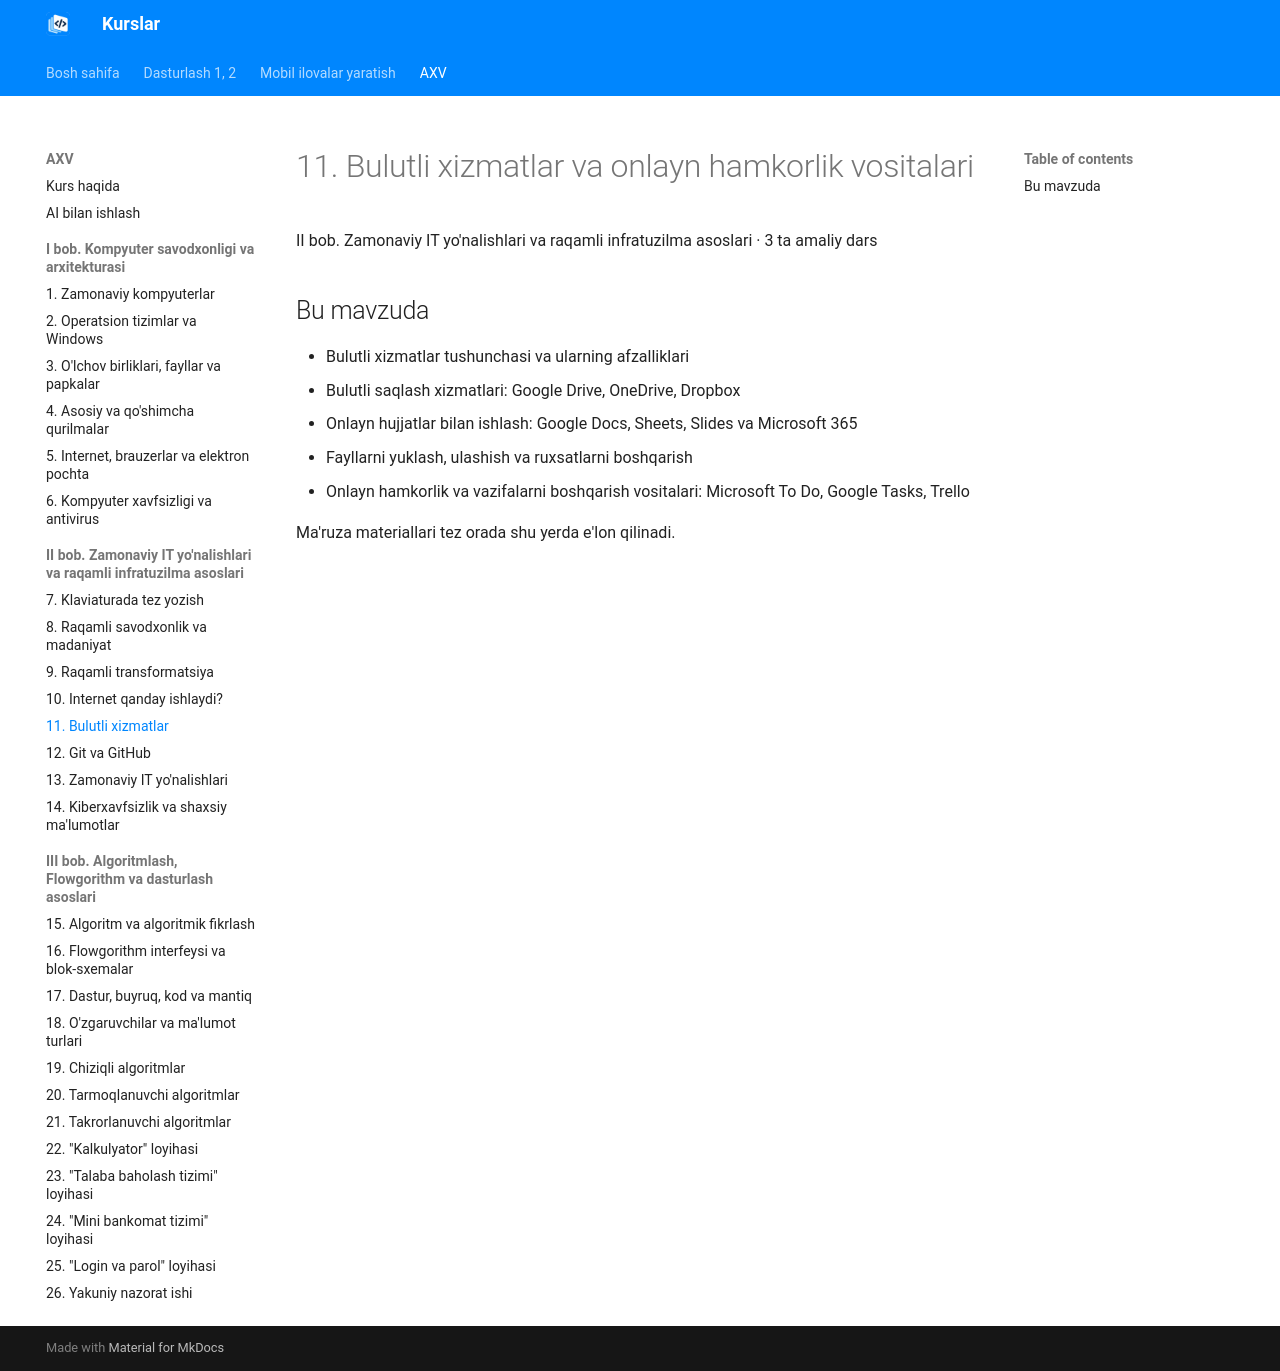

repository: tiu2024/dasturlash · page: courses/axv/topic-11/index.html · generator: mkdocs

# 11. Bulutli xizmatlar va onlayn hamkorlik vositalari

II bob. Zamonaviy IT yo'nalishlari va raqamli infratuzilma asoslari · 3 ta amaliy dars

## Bu mavzuda

- Bulutli xizmatlar tushunchasi va ularning afzalliklari
- Bulutli saqlash xizmatlari: Google Drive, OneDrive, Dropbox
- Onlayn hujjatlar bilan ishlash: Google Docs, Sheets, Slides va Microsoft 365
- Fayllarni yuklash, ulashish va ruxsatlarni boshqarish
- Onlayn hamkorlik va vazifalarni boshqarish vositalari: Microsoft To Do, Google Tasks, Trello

Ma'ruza materiallari tez orada shu yerda e'lon qilinadi.
